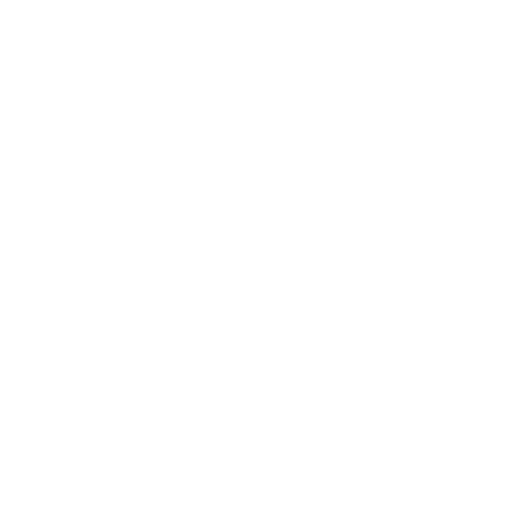
t = 0.00 s
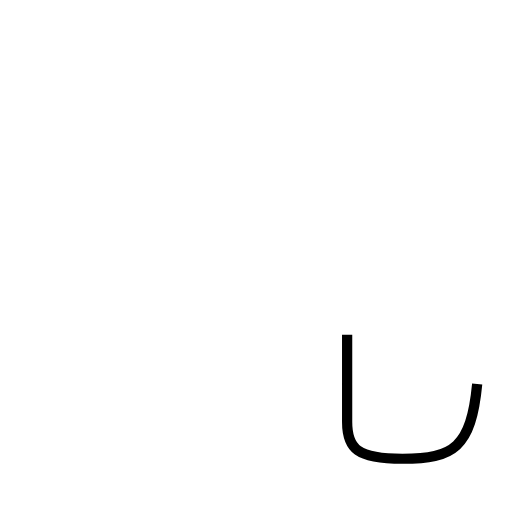
t = 0.84 s
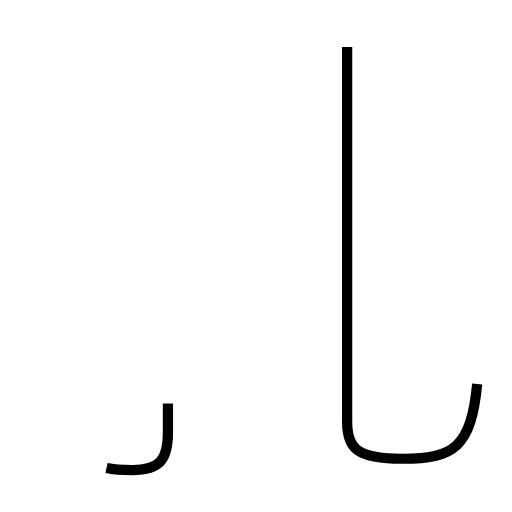
t = 2.03 s
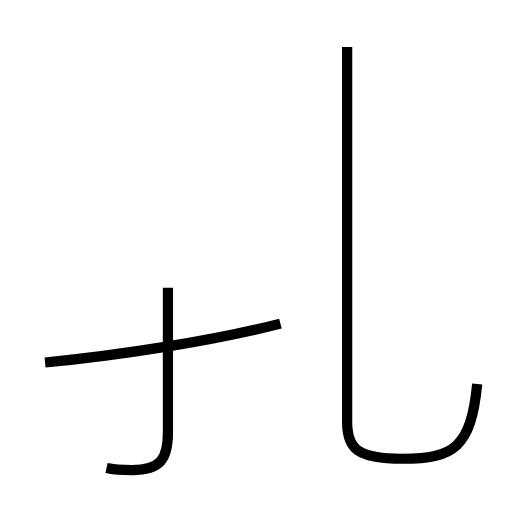
t = 3.06 s
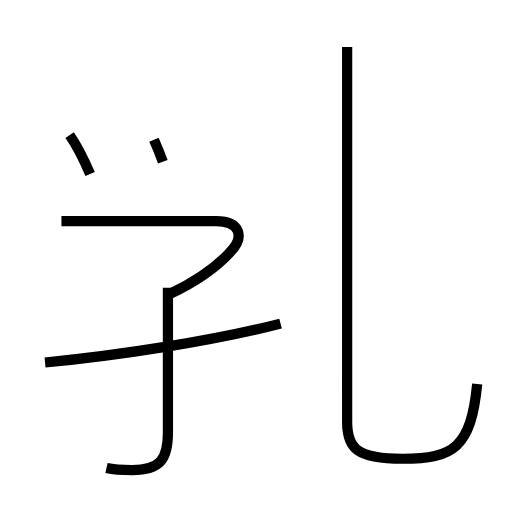
t = 4.08 s
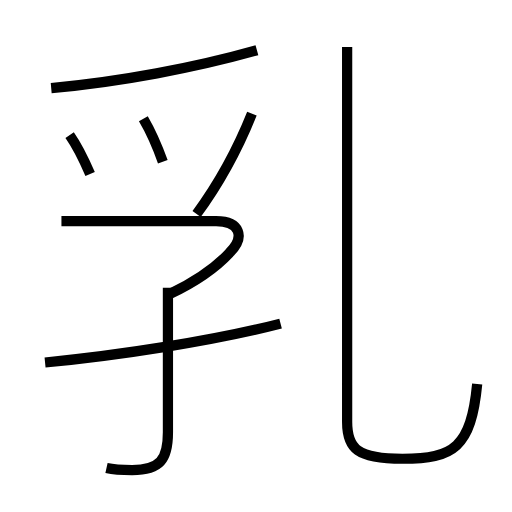
t = 5.09 s

The animated SVG that drew these frames (rendered in a browser with its animation timeline set to each time). Animation: 8 SMIL elements (animate=8); one cycle of 5.09 s.

<?xml version='1.0' encoding='utf-8'?>
<svg viewBox="0.0 -6.0 50.0 50.0" version="1.1" xmlns="http://www.w3.org/2000/svg"><rect x="-1000" y="-1000" width="2000" height="2000" stroke="white" fill="white" /><g style="fill:none;stroke:#000000;stroke-width:1"><path d="M 46.6 -6.5 C 46.0 -0.3 44.3 0.8 39.3 0.8 C 34.9 0.8 33.9 -0.2 33.9 -2.8 L 33.9 -39.4 " transform="translate(0.0 38.0)" stroke-dasharray="56.20737596907237" stroke-dashoffset="56.20737596907237"><animate attributeName="stroke-dashoffset" from="56.20737596907237" to="0" dur="1.6862212790721711s" begin="0s; anim_end.end" fill="freeze" id="anim0" /></path><path d="M 10.4 1.7 C 11.3 1.9 12.1 1.9 12.9 1.9 C 15.6 1.9 16.4 0.9 16.4 -1.8 L 16.4 -15.9 " transform="translate(0.0 38.0)" stroke-dasharray="22.607258321260435" stroke-dashoffset="22.607258321260435"><animate attributeName="stroke-dashoffset" from="22.607258321260435" to="0" dur="0.678217749637813s" begin="anim0.end" fill="freeze" id="anim1" /></path><path d="M 4.4 -8.6 C 11.6 -9.3 20.8 -10.7 27.4 -12.4 " transform="translate(0.0 38.0)" stroke-dasharray="23.331712605525276" stroke-dashoffset="23.331712605525276"><animate attributeName="stroke-dashoffset" from="23.331712605525276" to="0" dur="0.6999513781657583s" begin="anim1.end" fill="freeze" id="anim2" /></path><path d="M 16.6 -15.3 C 18.9 -16.4 21.1 -17.9 22.4 -19.3 C 24.0 -20.9 23.4 -22.4 21.1 -22.4 L 6.0 -22.4 " transform="translate(0.0 38.0)" stroke-dasharray="27.06372197226396" stroke-dashoffset="27.06372197226396"><animate attributeName="stroke-dashoffset" from="27.06372197226396" to="0" dur="0.8119116591679187s" begin="anim2.end" fill="freeze" id="anim3" /></path><path d="M 8.8 -27.0 C 8.2 -28.4 7.5 -29.8 6.8 -30.8 " transform="translate(0.0 38.0)" stroke-dasharray="4.3010720600855565" stroke-dashoffset="4.3010720600855565"><animate attributeName="stroke-dashoffset" from="4.3010720600855565" to="0" dur="0.12903216180256669s" begin="anim3.end" fill="freeze" id="anim4" /></path><path d="M 15.9 -28.2 C 15.4 -29.6 14.7 -31.2 14.0 -32.4 " transform="translate(0.0 38.0)" stroke-dasharray="4.615668024076006" stroke-dashoffset="4.615668024076006"><animate attributeName="stroke-dashoffset" from="4.615668024076006" to="0" dur="0.1384700407222802s" begin="anim4.end" fill="freeze" id="anim5" /></path><path d="M 19.2 -23.1 C 21.4 -26.1 23.2 -29.4 24.6 -32.9 " transform="translate(0.0 38.0)" stroke-dasharray="11.21900246595007" stroke-dashoffset="11.21900246595007"><animate attributeName="stroke-dashoffset" from="11.21900246595007" to="0" dur="0.3365700739785021s" begin="anim5.end" fill="freeze" id="anim6" /></path><path d="M 5.0 -35.4 C 11.7 -36.0 19.1 -37.4 25.1 -39.1" transform="translate(0.0 38.0)" stroke-dasharray="20.465077413975585" stroke-dashoffset="20.465077413975585"><animate attributeName="stroke-dashoffset" from="20.465077413975585" to="0" dur="0.6139523224192676s" begin="anim6.end" fill="freeze" id="anim_end" /></path></g></svg>
